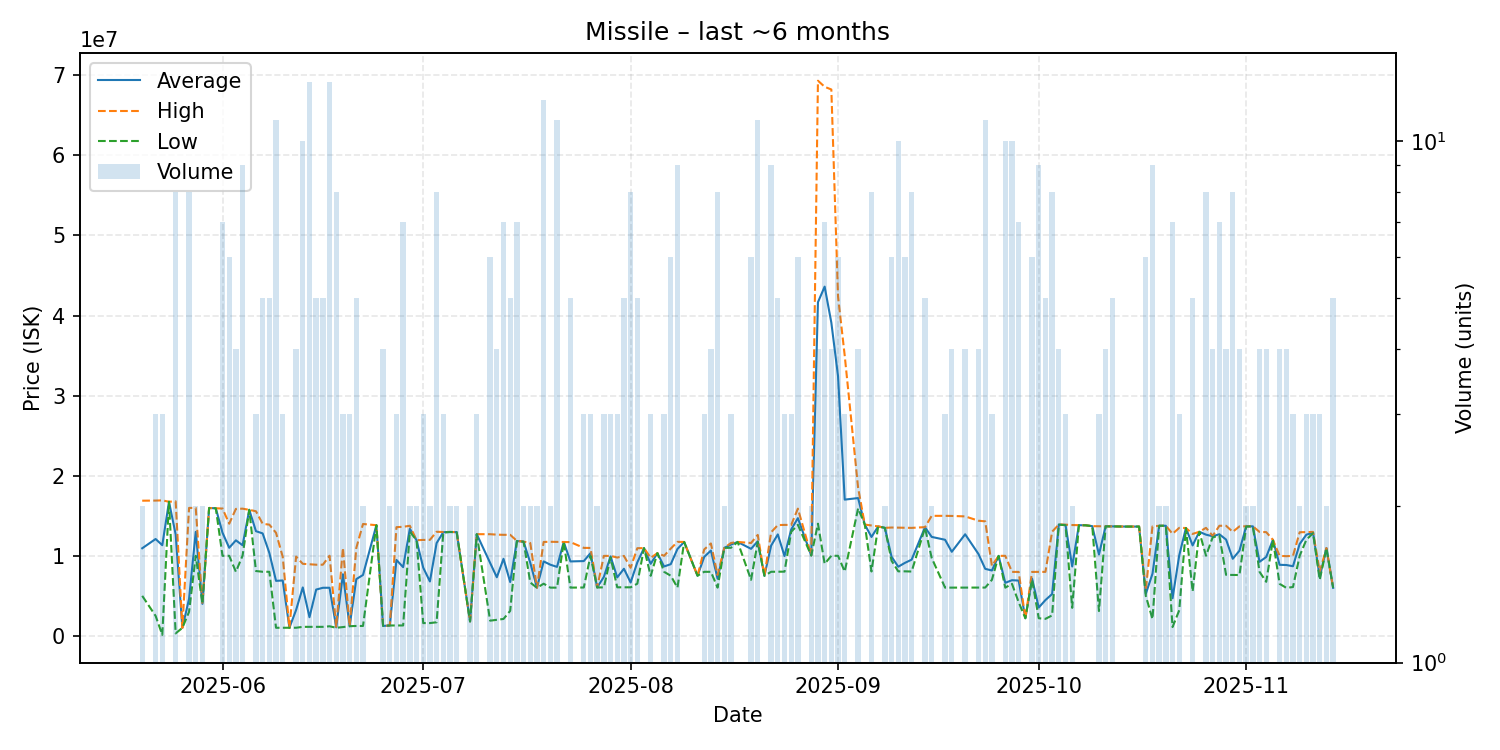

Values plotted in this chart, from the file beside it:
date, average, highest, lowest, order_count, volume
2025-05-20, 10940000, 16880000, 5000000, 2, 2
2025-05-22, 12096667, 16895000, 2500000, 3, 3
2025-05-23, 11322567, 16920000, 127700, 3, 3
2025-05-24, 16750000, 16750000, 16750000, 1, 1
2025-05-25, 12666375, 16800000, 315500, 7, 8
2025-05-26, 1000000, 1000000, 1000000, 1, 1
2025-05-27, 4622625, 15980000, 3000000, 6, 8
2025-05-28, 12990000, 15980000, 10000000, 2, 2
2025-05-29, 4000000, 4000000, 4000000, 1, 2
2025-05-30, 15970000, 15970000, 15970000, 1, 1
2025-05-31, 15930000, 15930000, 15930000, 1, 1
2025-06-01, 12884286, 15900000, 10000000, 6, 7
2025-06-02, 11002333, 14005000, 10000000, 4, 6
2025-06-03, 11931000, 15855000, 8007000, 4, 4
2025-06-04, 11316667, 15885000, 10020000, 7, 9
2025-06-05, 15740000, 15740000, 15740000, 1, 1
2025-06-06, 13073333, 15560000, 8100000, 3, 3
2025-06-07, 12797000, 13995000, 8005000, 5, 5
2025-06-08, 10358600, 13890000, 8004000, 5, 5
2025-06-09, 6872727, 12870000, 1013000, 9, 11
2025-06-10, 6920000, 9875000, 1010000, 3, 3
2025-06-11, 1018000, 1018000, 1018000, 1, 1
2025-06-12, 3238500, 9900000, 1018000, 4, 4
2025-06-13, 6050200, 9000000, 1129000, 9, 10
2025-06-14, 2334769, 8944000, 1133000, 11, 13
2025-06-15, 5784000, 8887000, 1129000, 5, 5
2025-06-16, 6006800, 8888000, 1131000, 5, 5
2025-06-17, 6010077, 10010000, 1200500, 10, 13
2025-06-18, 1068000, 1129000, 1014000, 6, 8
2025-06-19, 7693667, 10990000, 1101000, 3, 3
2025-06-20, 1211000, 1211000, 1211000, 2, 3
2025-06-21, 7092000, 10990000, 1240000, 4, 5
2025-06-22, 7605000, 13970000, 1240000, 2, 2
2025-06-24, 13820000, 13820000, 13820000, 1, 1
2025-06-25, 1243500, 1245000, 1243000, 4, 4
2025-06-26, 1300000, 1300000, 1300000, 1, 2
2025-06-27, 9484000, 13575000, 1302000, 3, 3
2025-06-28, 8580571, 13620000, 1302000, 7, 7
2025-06-29, 13375000, 13750000, 13000000, 2, 2
2025-06-30, 11950000, 11950000, 11950000, 2, 2
2025-07-01, 8520000, 11980000, 1600000, 3, 3
2025-07-02, 6795500, 11990000, 1601000, 2, 2
2025-07-03, 11585000, 13000000, 1700000, 6, 8
2025-07-04, 12946667, 12970000, 12900000, 3, 3
2025-07-05, 12975000, 12980000, 12970000, 2, 2
2025-07-06, 12955000, 12960000, 12950000, 2, 2
2025-07-08, 1805500, 1806000, 1805000, 2, 2
2025-07-09, 12700000, 12700000, 12700000, 2, 3
2025-07-11, 9098667, 12695000, 1901000, 4, 6
2025-07-12, 7322000, 12640000, 2004000, 2, 4
2025-07-13, 9618857, 12620000, 2116000, 7, 7
2025-07-14, 6724400, 12620000, 3127000, 4, 5
2025-07-15, 11845714, 11860000, 11840000, 3, 7
2025-07-16, 11765000, 11770000, 11760000, 2, 2
2025-07-17, 9133000, 11600000, 6666000, 2, 2
2025-07-18, 6007000, 6009000, 6005000, 2, 2
2025-07-19, 9300500, 11730000, 6517500, 11, 12
2025-07-20, 8888000, 11750000, 6026000, 2, 2
2025-07-21, 8616727, 11740000, 6024000, 7, 11
2025-07-22, 11730000, 11730000, 11730000, 1, 1
... 104 more rows
